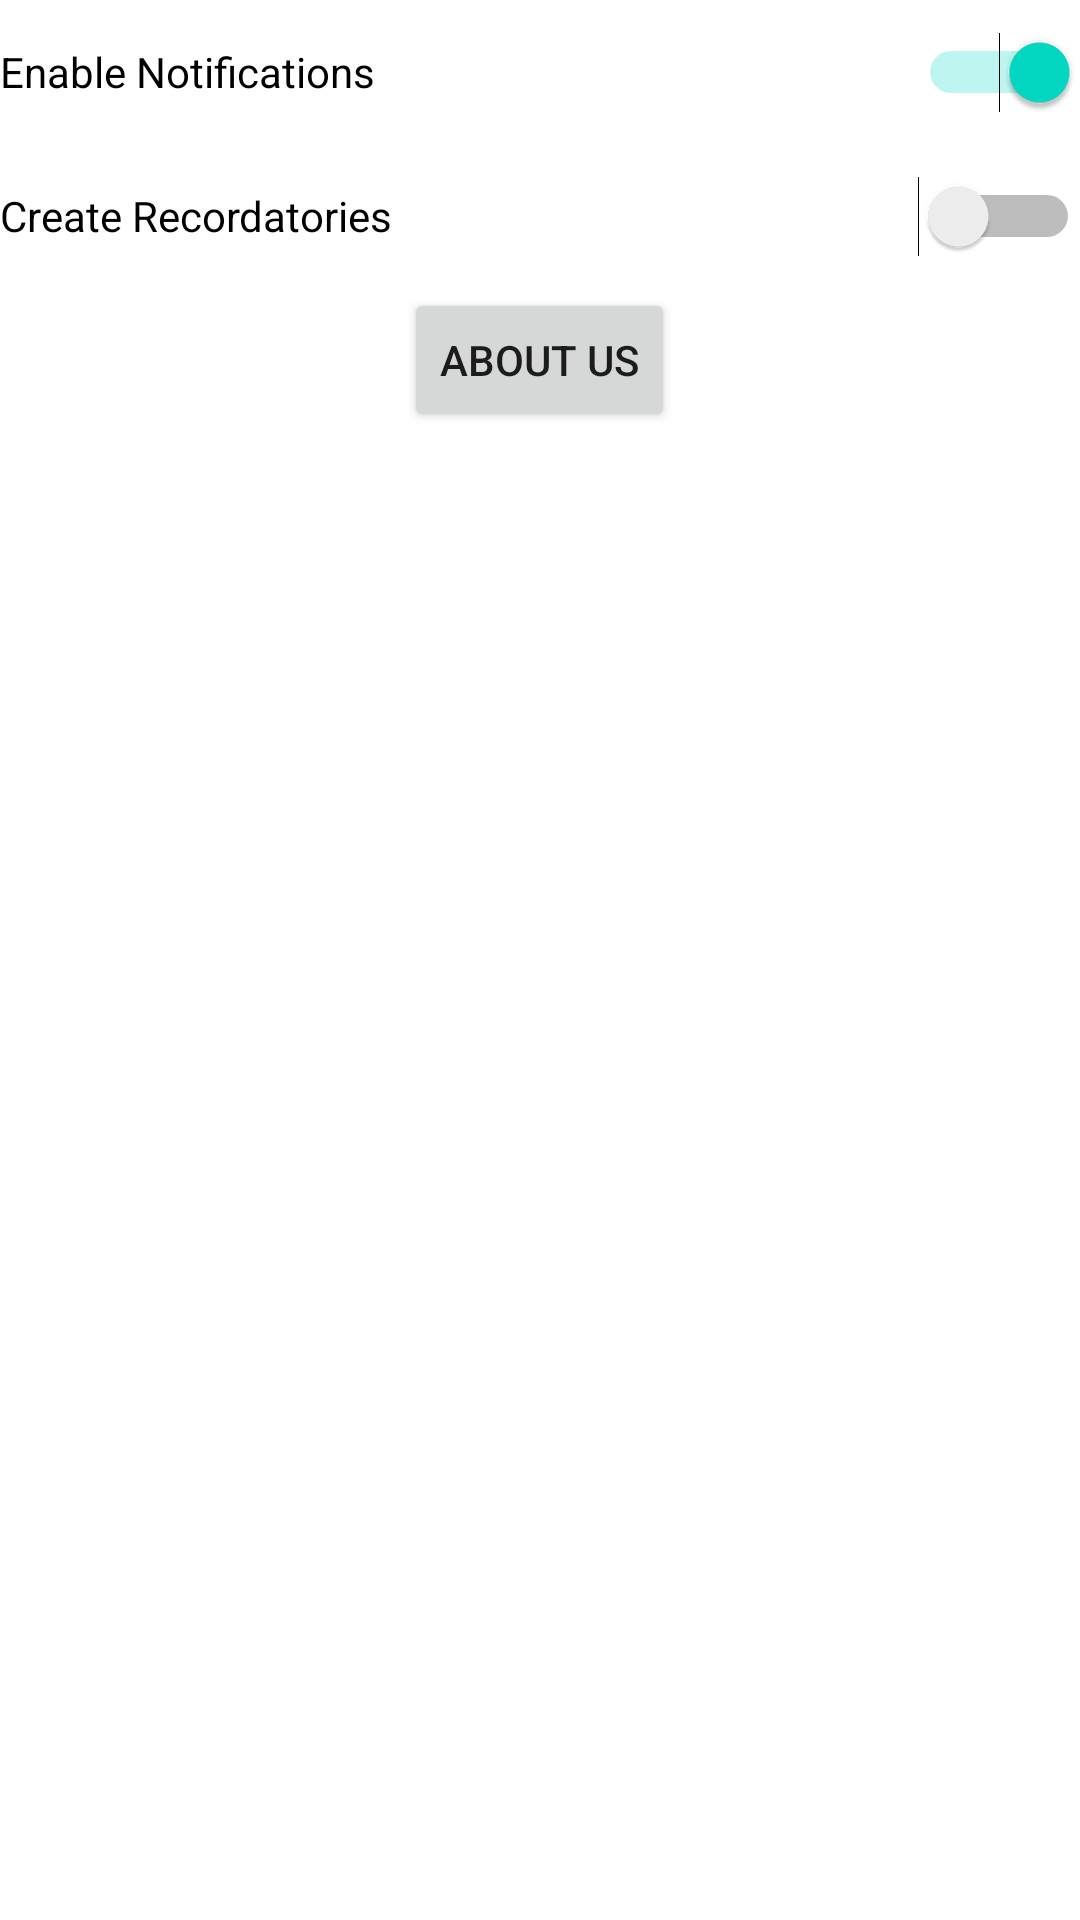

Reconstruct the res/layout file that produces this screen, plus the resources it refers to.
<!-- AndroidManifest.xml: application theme Theme.MeetNRun -->
<!-- res/layout/activity_settings.xml -->
<?xml version="1.0" encoding="utf-8"?>
<androidx.constraintlayout.widget.ConstraintLayout xmlns:android="http://schemas.android.com/apk/res/android"
    xmlns:app="http://schemas.android.com/apk/res-auto"
    xmlns:tools="http://schemas.android.com/tools"
    android:layout_width="match_parent"
    android:layout_height="match_parent"
    android:layout_marginLeft="5dp"
    android:layout_marginTop="5dp"
    android:layout_marginRight="5dp"
    tools:context=".activities.SettingsActivity">

    <LinearLayout
        android:layout_width="0dp"
        android:layout_height="0dp"
        android:orientation="vertical"
        app:layout_constraintBottom_toBottomOf="parent"
        app:layout_constraintEnd_toEndOf="parent"
        app:layout_constraintStart_toStartOf="parent"
        app:layout_constraintTop_toTopOf="parent">

        <Switch
            android:id="@+id/notificationsSwitch"
            android:layout_width="match_parent"
            android:layout_height="wrap_content"
            android:checked="true"
            android:minHeight="48dp"
            android:text="Enable Notifications" />

        <Switch
            android:id="@+id/createRecordatorySwitch"
            android:layout_width="match_parent"
            android:layout_height="wrap_content"
            android:minHeight="48dp"
            android:text="Create Recordatories" />

        <Button
            android:id="@+id/aboutUsButton"
            android:layout_width="wrap_content"
            android:layout_height="wrap_content"
            android:layout_gravity="center"
            android:text="About us" />
    </LinearLayout>
</androidx.constraintlayout.widget.ConstraintLayout>
<!-- resources referenced by this layout -->
<resources>
  <style name="Theme.MeetNRun" parent="Theme.MaterialComponents.DayNight.DarkActionBar">
          
          <item name="colorPrimary">@color/purple_500</item>
          <item name="colorPrimaryVariant">@color/purple_700</item>
          <item name="colorOnPrimary">@color/white</item>
          
          <item name="colorSecondary">@color/teal_200</item>
          <item name="colorSecondaryVariant">@color/teal_700</item>
          <item name="colorOnSecondary">@color/black</item>
          
          <item name="android:statusBarColor" tools:targetApi="l">?attr/colorPrimaryVariant</item>
          
      </style>
  <color name="purple_500">#FF9800</color>
  <color name="purple_700">#FF9800</color>
  <color name="white">#FFFFFFFF</color>
  <color name="teal_200">#FF03DAC5</color>
  <color name="teal_700">#FF018786</color>
  <color name="black">#FF000000</color>
</resources>
